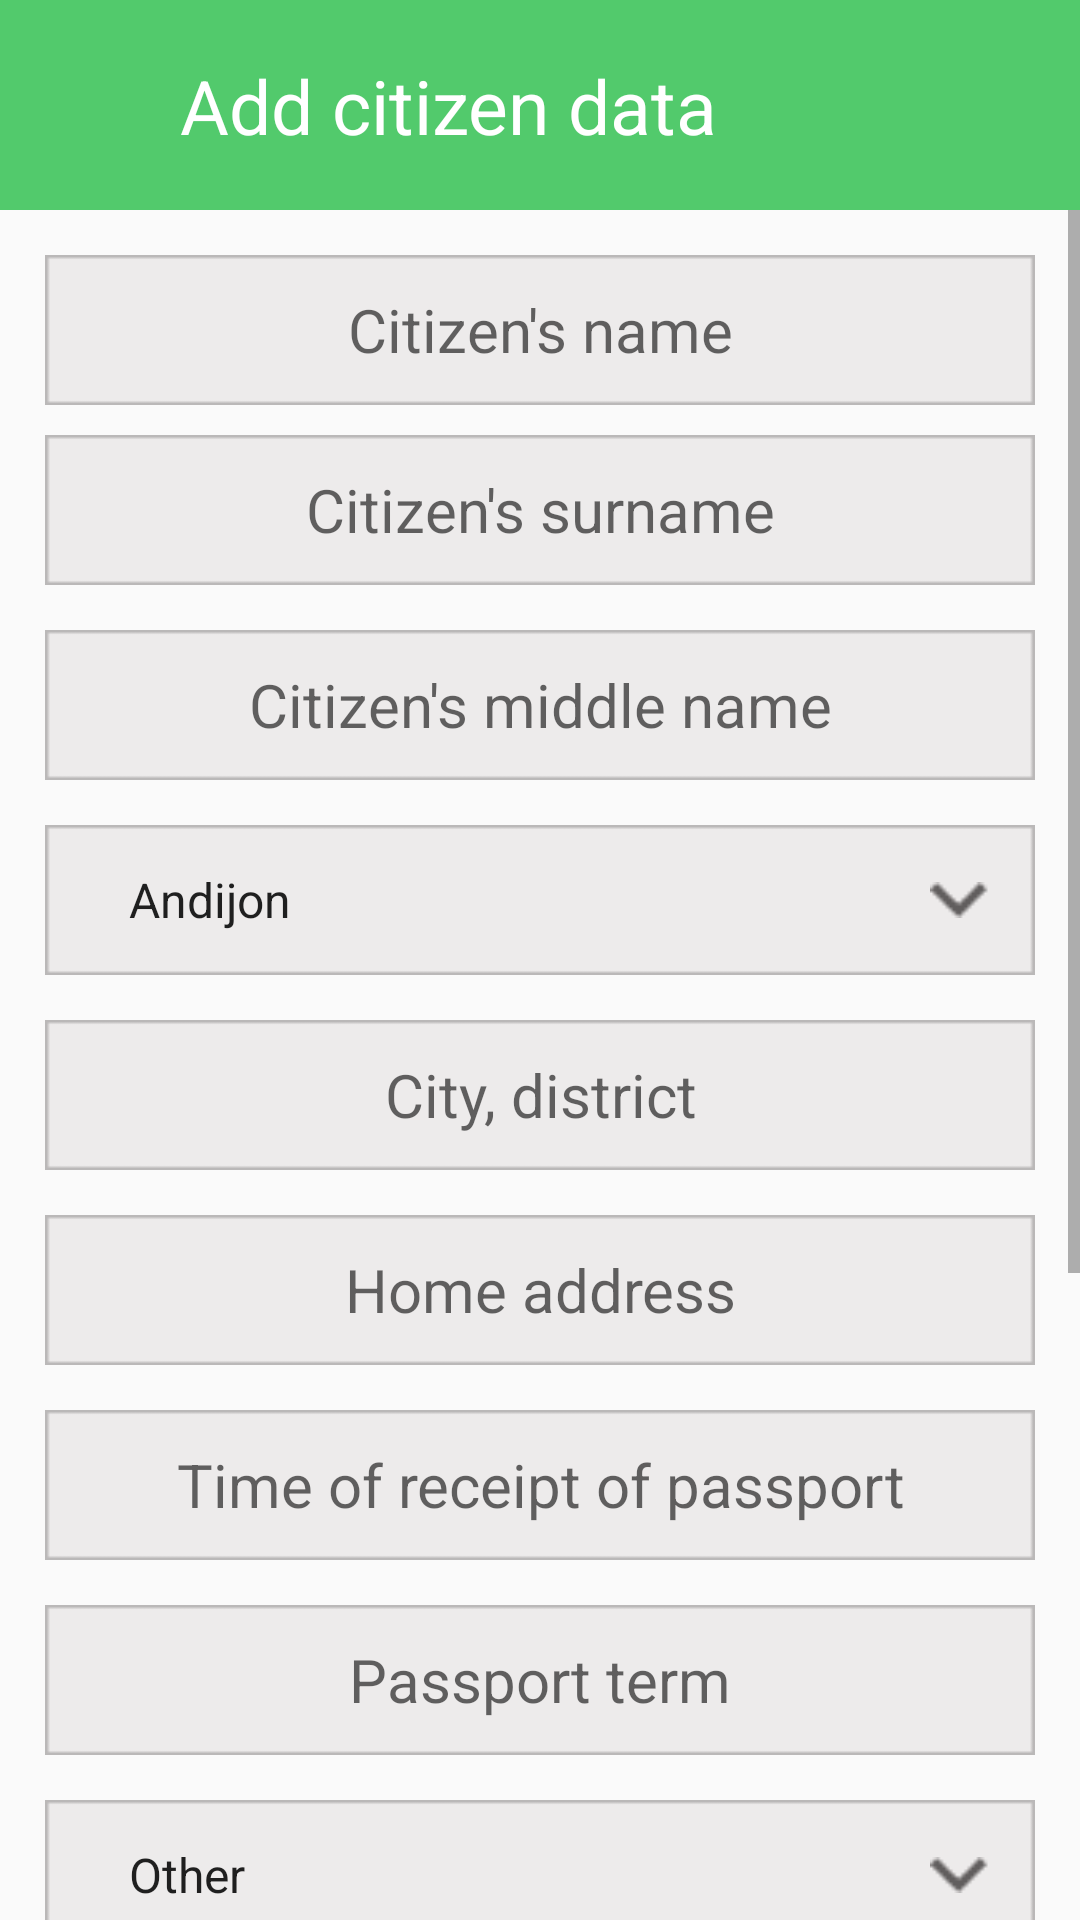

Android layout source for this screen:
<!-- AndroidManifest.xml: application theme Theme.PassportGeneration -->
<!-- res/layout/fragment_citizen_add.xml -->
<?xml version="1.0" encoding="utf-8"?>
<androidx.constraintlayout.widget.ConstraintLayout xmlns:android="http://schemas.android.com/apk/res/android"
    xmlns:app="http://schemas.android.com/apk/res-auto"
    xmlns:tools="http://schemas.android.com/tools"
    android:layout_width="match_parent"
    android:layout_height="match_parent"
    tools:context=".fragments.CitizenAddFragment">

    <androidx.constraintlayout.widget.ConstraintLayout
        android:id="@+id/cons"
        android:layout_width="match_parent"
        android:layout_height="70dp"
        android:background="#52CA6C"
        app:layout_constraintBottom_toTopOf="@id/sc"
        app:layout_constraintEnd_toEndOf="parent"
        app:layout_constraintStart_toStartOf="parent"
        app:layout_constraintTop_toTopOf="parent">

        <Button
            android:id="@+id/back"
            android:layout_width="20dp"
            android:layout_height="35dp"
            android:layout_marginLeft="20dp"
            android:background="@drawable/back"
            app:layout_constraintBottom_toBottomOf="parent"
            app:layout_constraintStart_toStartOf="parent"
            app:layout_constraintTop_toTopOf="parent" />

        <TextView
            android:layout_width="wrap_content"
            android:layout_height="wrap_content"
            android:layout_marginLeft="20dp"
            android:text="Add citizen data"
            android:textColor="@color/white"
            android:textSize="25sp"
            app:layout_constraintBottom_toBottomOf="parent"
            app:layout_constraintLeft_toRightOf="@id/back"
            app:layout_constraintTop_toTopOf="parent" />

    </androidx.constraintlayout.widget.ConstraintLayout>

    <ScrollView
        android:id="@+id/sc"
        app:layout_constraintLeft_toLeftOf="parent"
        app:layout_constraintRight_toRightOf="parent"
        app:layout_constraintTop_toBottomOf="@id/cons"
        app:layout_constraintBottom_toBottomOf="parent"
        android:layout_width="match_parent"
        android:layout_height="0dp">

        <androidx.constraintlayout.widget.ConstraintLayout
            android:paddingBottom="50dp"
            android:layout_width="match_parent"
            android:layout_height="match_parent">

            <EditText
                android:id="@+id/citizens_name"
                android:layout_width="330dp"
                android:layout_height="50dp"
                android:layout_marginTop="15dp"
                android:background="@drawable/rectangle_edit"
                android:ellipsize="end"
                android:gravity="center"
                android:hint="Citizen's name"
                android:maxLines="1"
                android:textColor="@color/black"
                android:textSize="20sp"
                app:layout_constraintEnd_toEndOf="parent"
                app:layout_constraintStart_toStartOf="parent"
                app:layout_constraintTop_toTopOf="parent" />

            <EditText
                android:id="@+id/citizens_surname"
                android:layout_width="330dp"
                android:layout_height="50dp"
                android:layout_marginTop="10dp"
                android:background="@drawable/rectangle_edit"
                android:ellipsize="end"
                android:gravity="center"
                android:hint="Citizen's surname"
                android:maxLines="1"
                android:textColor="@color/black"
                android:textSize="20sp"
                app:layout_constraintEnd_toEndOf="parent"
                app:layout_constraintStart_toStartOf="parent"
                app:layout_constraintTop_toBottomOf="@id/citizens_name" />

            <EditText
                android:id="@+id/citizens_middle_name"
                android:layout_width="330dp"
                android:layout_height="50dp"
                android:layout_marginTop="15dp"
                android:background="@drawable/rectangle_edit"
                android:ellipsize="end"
                android:gravity="center"
                android:hint="Citizen's middle name"
                android:maxLines="1"
                android:textColor="@color/black"
                android:textSize="20sp"
                app:layout_constraintEnd_toEndOf="parent"
                app:layout_constraintStart_toStartOf="parent"
                app:layout_constraintTop_toBottomOf="@id/citizens_surname" />

            <Spinner
                android:id="@+id/region"
                android:layout_width="330dp"
                android:layout_height="50dp"
                android:layout_marginTop="15dp"
                android:background="@drawable/rectangle_edit"
                android:entries="@array/spin_regions"
                android:paddingLeft="20dp"
                app:layout_constraintEnd_toEndOf="parent"
                app:layout_constraintStart_toStartOf="parent"
                app:layout_constraintTop_toBottomOf="@id/citizens_middle_name" />

            <TextView
                android:layout_width="20dp"
                android:layout_height="12dp"
                android:layout_marginRight="15dp"
                android:background="@drawable/bottom"
                app:layout_constraintBottom_toBottomOf="@id/region"
                app:layout_constraintRight_toRightOf="@id/region"
                app:layout_constraintTop_toTopOf="@id/region" />

            <EditText
                android:id="@+id/city"
                android:layout_width="330dp"
                android:layout_height="50dp"
                android:layout_marginTop="15dp"
                android:background="@drawable/rectangle_edit"
                android:ellipsize="end"
                android:gravity="center"
                android:hint="City, district"
                android:maxLines="1"
                android:textColor="@color/black"
                android:textSize="20sp"
                app:layout_constraintEnd_toEndOf="parent"
                app:layout_constraintStart_toStartOf="parent"
                app:layout_constraintTop_toBottomOf="@id/region" />

            <EditText
                android:id="@+id/home_address"
                android:layout_width="330dp"
                android:layout_height="50dp"
                android:layout_marginTop="15dp"
                android:background="@drawable/rectangle_edit"
                android:ellipsize="end"
                android:gravity="center"
                android:hint="Home address"
                android:maxLines="1"
                android:textColor="@color/black"
                android:textSize="20sp"
                app:layout_constraintEnd_toEndOf="parent"
                app:layout_constraintStart_toStartOf="parent"
                app:layout_constraintTop_toBottomOf="@id/city" />

            <EditText
                android:id="@+id/time_of_receipt_of_passport"
                android:layout_width="330dp"
                android:layout_height="50dp"
                android:layout_marginTop="15dp"
                android:background="@drawable/rectangle_edit"
                android:ellipsize="end"
                android:gravity="center"
                android:hint="Time of receipt of passport"
                android:maxLines="1"
                android:textColor="@color/black"
                android:textSize="20sp"
                app:layout_constraintEnd_toEndOf="parent"
                app:layout_constraintStart_toStartOf="parent"
                app:layout_constraintTop_toBottomOf="@id/home_address" />

            <EditText
                android:id="@+id/passport_term"
                android:layout_width="330dp"
                android:layout_height="50dp"
                android:layout_marginTop="15dp"
                android:background="@drawable/rectangle_edit"
                android:ellipsize="end"
                android:gravity="center"
                android:hint="Passport term"
                android:maxLines="1"
                android:textColor="@color/black"
                android:textSize="20sp"
                app:layout_constraintEnd_toEndOf="parent"
                app:layout_constraintStart_toStartOf="parent"
                app:layout_constraintTop_toBottomOf="@id/time_of_receipt_of_passport" />

            <Spinner
                android:id="@+id/gender"
                android:layout_width="330dp"
                android:layout_height="50dp"
                android:layout_marginTop="15dp"
                android:background="@drawable/rectangle_edit"
                android:entries="@array/spin_genders"
                android:paddingLeft="20dp"
                app:layout_constraintEnd_toEndOf="parent"
                app:layout_constraintStart_toStartOf="parent"
                app:layout_constraintTop_toBottomOf="@id/passport_term" />

            <TextView
                android:layout_width="20dp"
                android:layout_height="12dp"
                android:layout_marginRight="15dp"
                android:background="@drawable/bottom"
                app:layout_constraintBottom_toBottomOf="@id/gender"
                app:layout_constraintRight_toRightOf="@id/gender"
                app:layout_constraintTop_toTopOf="@id/gender" />

            <ImageView
                android:id="@+id/add_image"
                android:clickable="true"
                android:scaleType="centerCrop"
                android:layout_marginTop="30dp"
                android:src="@drawable/placeholder"
                app:layout_constraintTop_toBottomOf="@id/gender"
                app:layout_constraintLeft_toLeftOf="parent"
                app:layout_constraintRight_toRightOf="parent"
                android:layout_width="120dp"
                android:layout_height="120dp"/>

            <TextView
                android:id="@+id/tv"
                android:textColor="@color/black"
                android:textSize="20sp"
                android:text="Picture of a citizen 3x4"
                android:layout_marginTop="10dp"
                app:layout_constraintLeft_toLeftOf="parent"
                app:layout_constraintRight_toRightOf="parent"
                app:layout_constraintTop_toBottomOf="@id/add_image"
                android:layout_width="wrap_content"
                android:layout_height="wrap_content"/>

            <Button
                android:id="@+id/save"
                android:textColor="@color/white"
                android:textSize="20sp"
                android:textAllCaps="false"
                android:text="Save"
                android:paddingBottom="10dp"
                android:layout_marginTop="50dp"
                android:background="@drawable/rectangle"
                app:layout_constraintLeft_toLeftOf="parent"
                app:layout_constraintRight_toRightOf="parent"
                app:layout_constraintTop_toBottomOf="@id/tv"
                android:layout_width="150dp"
                android:layout_height="50dp"/>

        </androidx.constraintlayout.widget.ConstraintLayout>

    </ScrollView>

</androidx.constraintlayout.widget.ConstraintLayout>
<!-- resources referenced by this layout -->
<resources>
  <string-array name="spin_genders">
          <item>Other</item>
          <item>Male</item>
          <item>Female</item>
      </string-array>
  <string-array name="spin_regions">
          <item>Andijon</item>
          <item>Buxoro</item>
          <item>Farg'ona</item>
          <item>Jizzax</item>
          <item>Xorazm</item>
          <item>Namangan</item>
          <item>Navoiy</item>
          <item>Qashqadaryo</item>
          <item>Samarqand</item>
          <item>Sirdaryo</item>
          <item>Surxondaryo</item>
          <item>Toshkent</item>
  
      </string-array>
  <!-- drawable bottom: png bitmap (drawable, 396 bytes) -->
  <!-- drawable rectangle: png bitmap (drawable, 2946 bytes) -->
  <!-- drawable rectangle_edit: png bitmap (drawable, 305 bytes) -->
  <style name="Theme.PassportGeneration" parent="Theme.AppCompat.Light.NoActionBar">
          
          <item name="colorPrimary">@color/purple_500</item>
          <item name="colorPrimaryVariant">@color/purple_700</item>
          <item name="colorOnPrimary">@color/white</item>
          
          <item name="colorSecondary">@color/teal_200</item>
          <item name="colorSecondaryVariant">@color/teal_700</item>
          <item name="colorOnSecondary">@color/black</item>
          
          <item name="android:statusBarColor" tools:targetApi="l">?attr/colorPrimaryVariant</item>
          
      </style>
  <!-- not gathered from this repository: default colours our renderer supplied (Android Studio template values) -->
  <color name="purple_500">#FF6200EE</color>
  <color name="purple_700">#FF3700B3</color>
  <color name="teal_200">#FF03DAC5</color>
  <color name="teal_700">#FF018786</color>
  <color name="black">#FF000000</color>
  <color name="white">#FFFFFFFF</color>
</resources>
